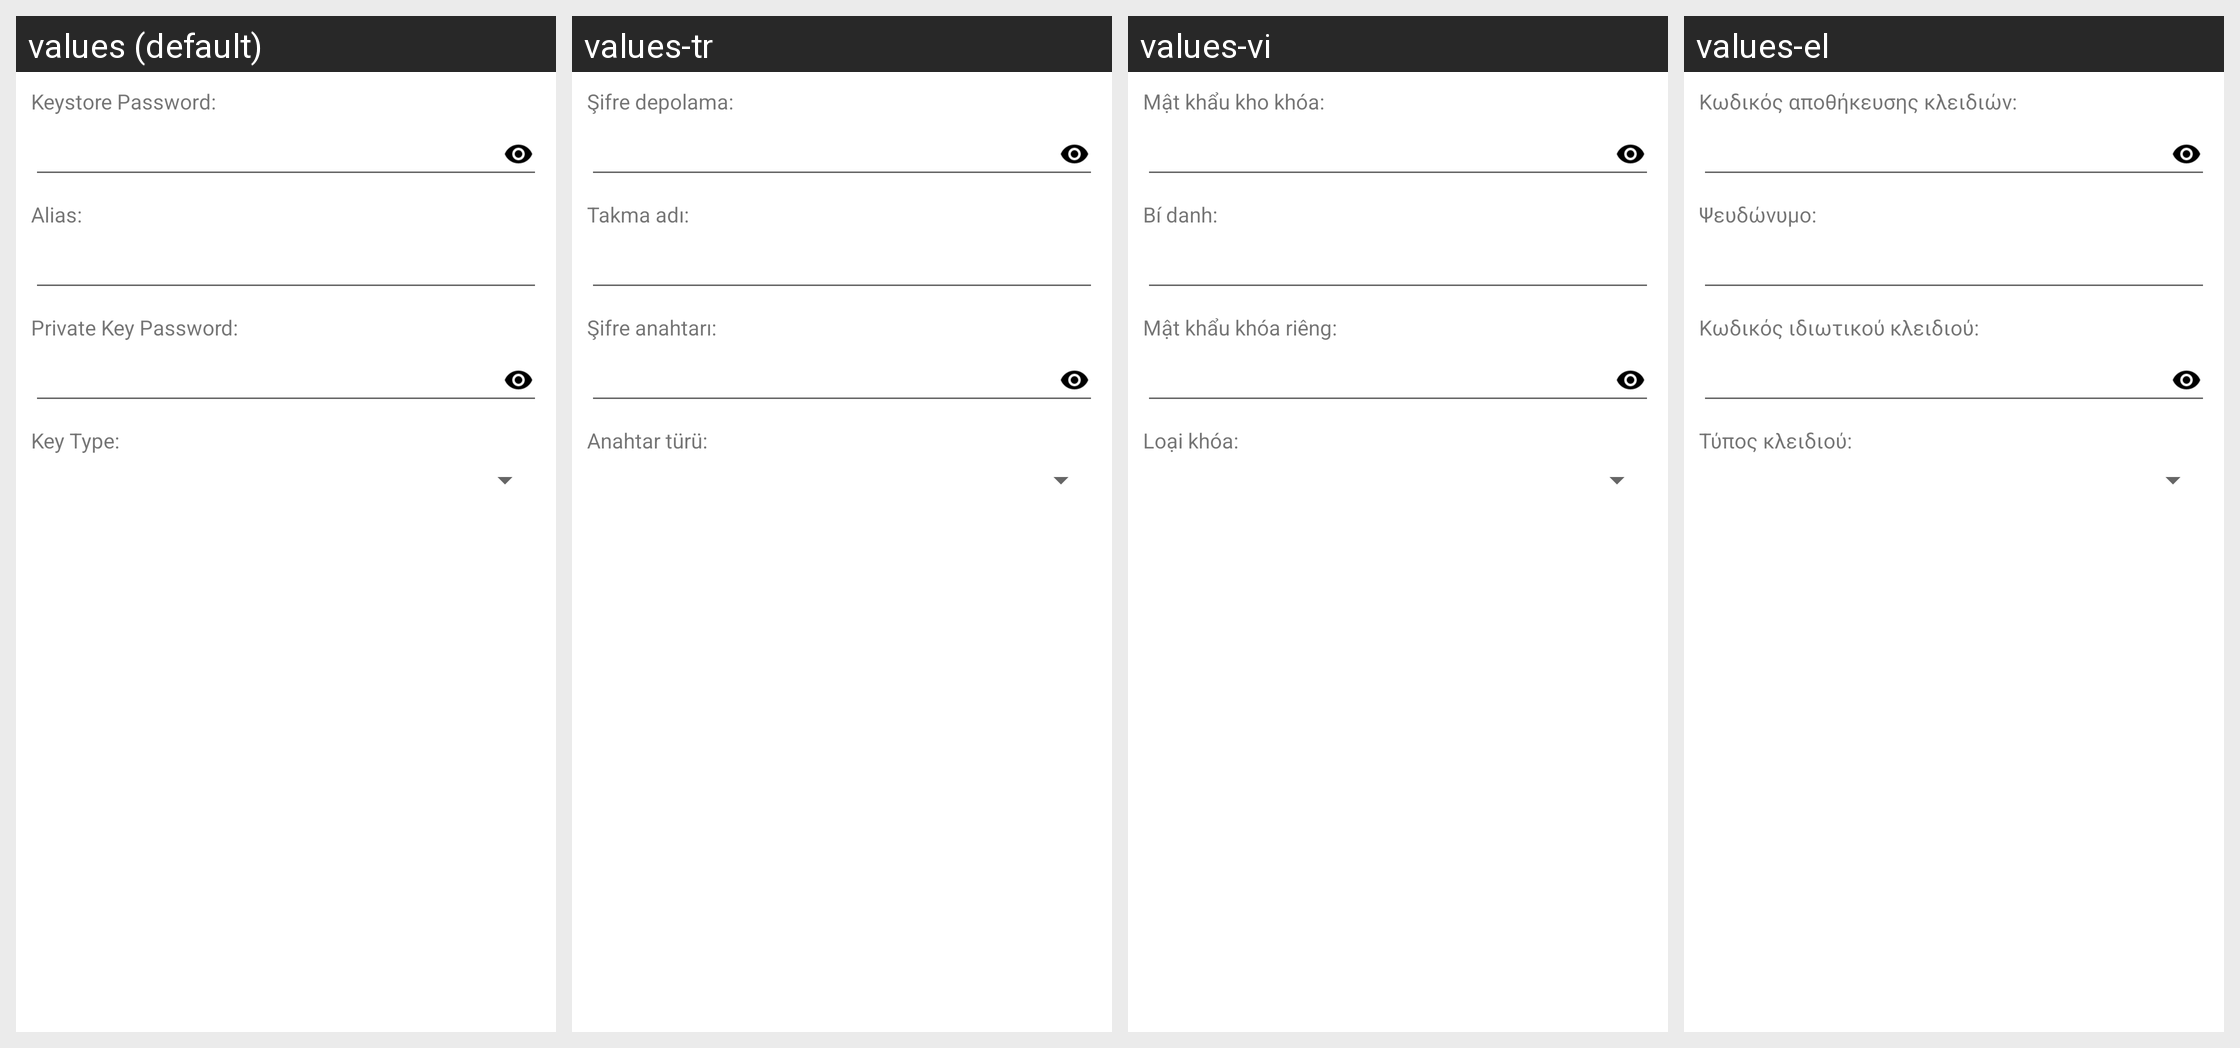

This grid shows one Android layout under several languages. Give, for every string resource on the screen, its name, the default text and each shown locale's text.
Android screen res/layout/convert_jks.xml rendered under 4 locales, left to right: values (default), values-tr, values-vi, values-el. Device: Nexus 5 (rendered at 1080×1920; each locale shown at half size, 540×960, under a caption strip naming it); theme Theme.MaterialComponents.DayNight.NoActionBar.
Other locales in the repository, not shown: values-ar, values-bg, values-cs, values-de, values-es, values-fa, values-fr, values-he, values-hu, values-in, values-it, values-iw, values-ja, values-ko, values-lt, values-my, values-pl, values-pt, values-ro, values-ru, values-sq, values-uk, values-uz, values-zh.
Strings drawn on this screen, with the default value and each locale's value (text and hints the layout hard-codes, and strings that could not be matched under every locale, appear in the picture but are not listed):

store_pass
  values: Keystore Password:
  values-tr: Şifre depolama:
  values-vi: Mật khẩu kho khóa:
  values-el: Κωδικός αποθήκευσης κλειδιών:

key_alias
  values: Alias:
  values-tr: Takma adı:
  values-vi: Bí danh:
  values-el: Ψευδώνυμο:

key_pass
  values: Private Key Password:
  values-tr: Şifre anahtarı:
  values-vi: Mật khẩu khóa riêng:
  values-el: Κωδικός ιδιωτικού κλειδιού:

key_type
  values: Key Type:
  values-tr: Anahtar türü:
  values-vi: Loại khóa:
  values-el: Τύπος κλειδιού:
